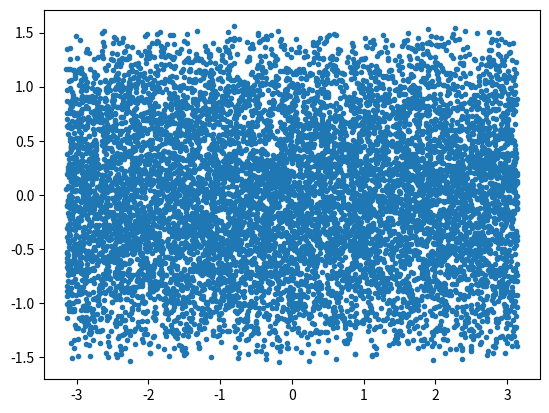

Here is the Python script that generated this plot: (Note: this script raises an exception after producing the figure.)
import numpy as np
import matplotlib.pyplot as plt
from numpy.random import random #Necessary imports

ra = 2*np.pi*(random(10000)-0.5) #Generating 10.000 random RA points from -pi to pi
dec = np.arcsin(1.-random(10000)*2.) #Generating 10.000 random Dec points from -pi to pi
plt.plot(ra,dec,'.') #Plotting results
plt.savefig('/d/www/nikhil/public_html/cartesiansphere.png') #Saving graph
#Graph has a concentration of points near the equator of the sphere as predicted. In cartesian coordinates, the poles of a sphere are stretched as seen in the plot. Task 1 complete.

fig = plt.figure()
ax = fig.add_subplot(111, projection = "aitoff")
ax.scatter(ra, dec, marker = 'o', color = 'g', s = 0.7, alpha = 0.5) #Creating Aitoff Projection
xlab = ['14h', '16h', '18h', '20h', '22h', '0h', '2h', '4h', '6h', '8h', '10h'] #Creating x-label of hours instead of degrees
ax.set_xticklabels(xlab, weight = 800)
ax.grid(color = 'b', linestyle = 'dashed', linewidth = 2) #Creating a thick, blue, dashed axis
plt.savefig('/d/www/nikhil/public_html/cartesiansphere.png') #Saving plot
#
#Creating Lambert projection
fig = plt.figure()
ax = fig.add_subplot(111, projection = "lambert")
ax.scatter(ra, dec, marker = 'o', color = 'g', s = 0.7, alpha = 0.5)
xlab = ['14h', '16h', '18h', '20h', '22h', '0h', '2h', '4h', '6h', '8h', '10h']
ax.set_xticklabels(xlab, weight = 800)
ax.grid(color = 'b', linestyle = 'dashed', linewidth = 2)
plt.savefig('/d/www/nikhil/public_html/ASTR5160/images/lambert.png') #Saving Plot
#Lambert and Aitoff plots created, Task 2 finished.
